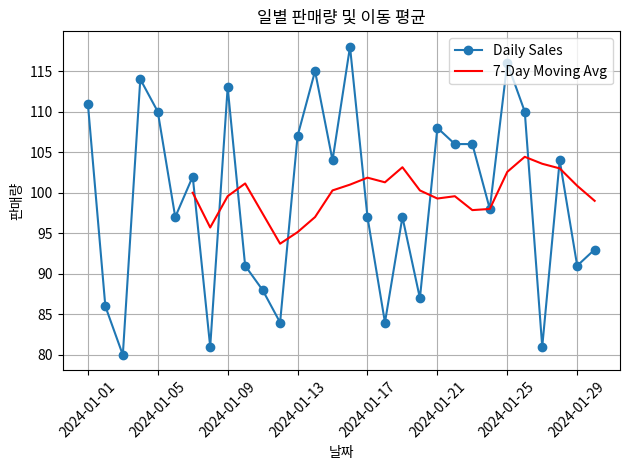

Write Python code to recreate this figure.
import pandas as pd
import numpy as np
import matplotlib.pyplot as plt

dates = pd.date_range(start="2024-01-01", periods=30)
sales = np.random.randint(80, 120, size=30)

df = pd.DataFrame({"date": dates, "sales": sales})
df["moving_avg_7"] = df["sales"].rolling(window=7).mean()

print(df.head(10))

plt.plot(df["date"], df["sales"], 
         label="Daily Sales", marker="o")
plt.plot(df["date"], df["moving_avg_7"],
         label="7-Day Moving Avg", color="red")
plt.title("일별 판매량 및 이동 평균")
plt.xlabel("날짜")
plt.ylabel("판매량")
plt.legend()
plt.grid(True)
plt.xticks(rotation=45)
plt.tight_layout()
plt.show()
